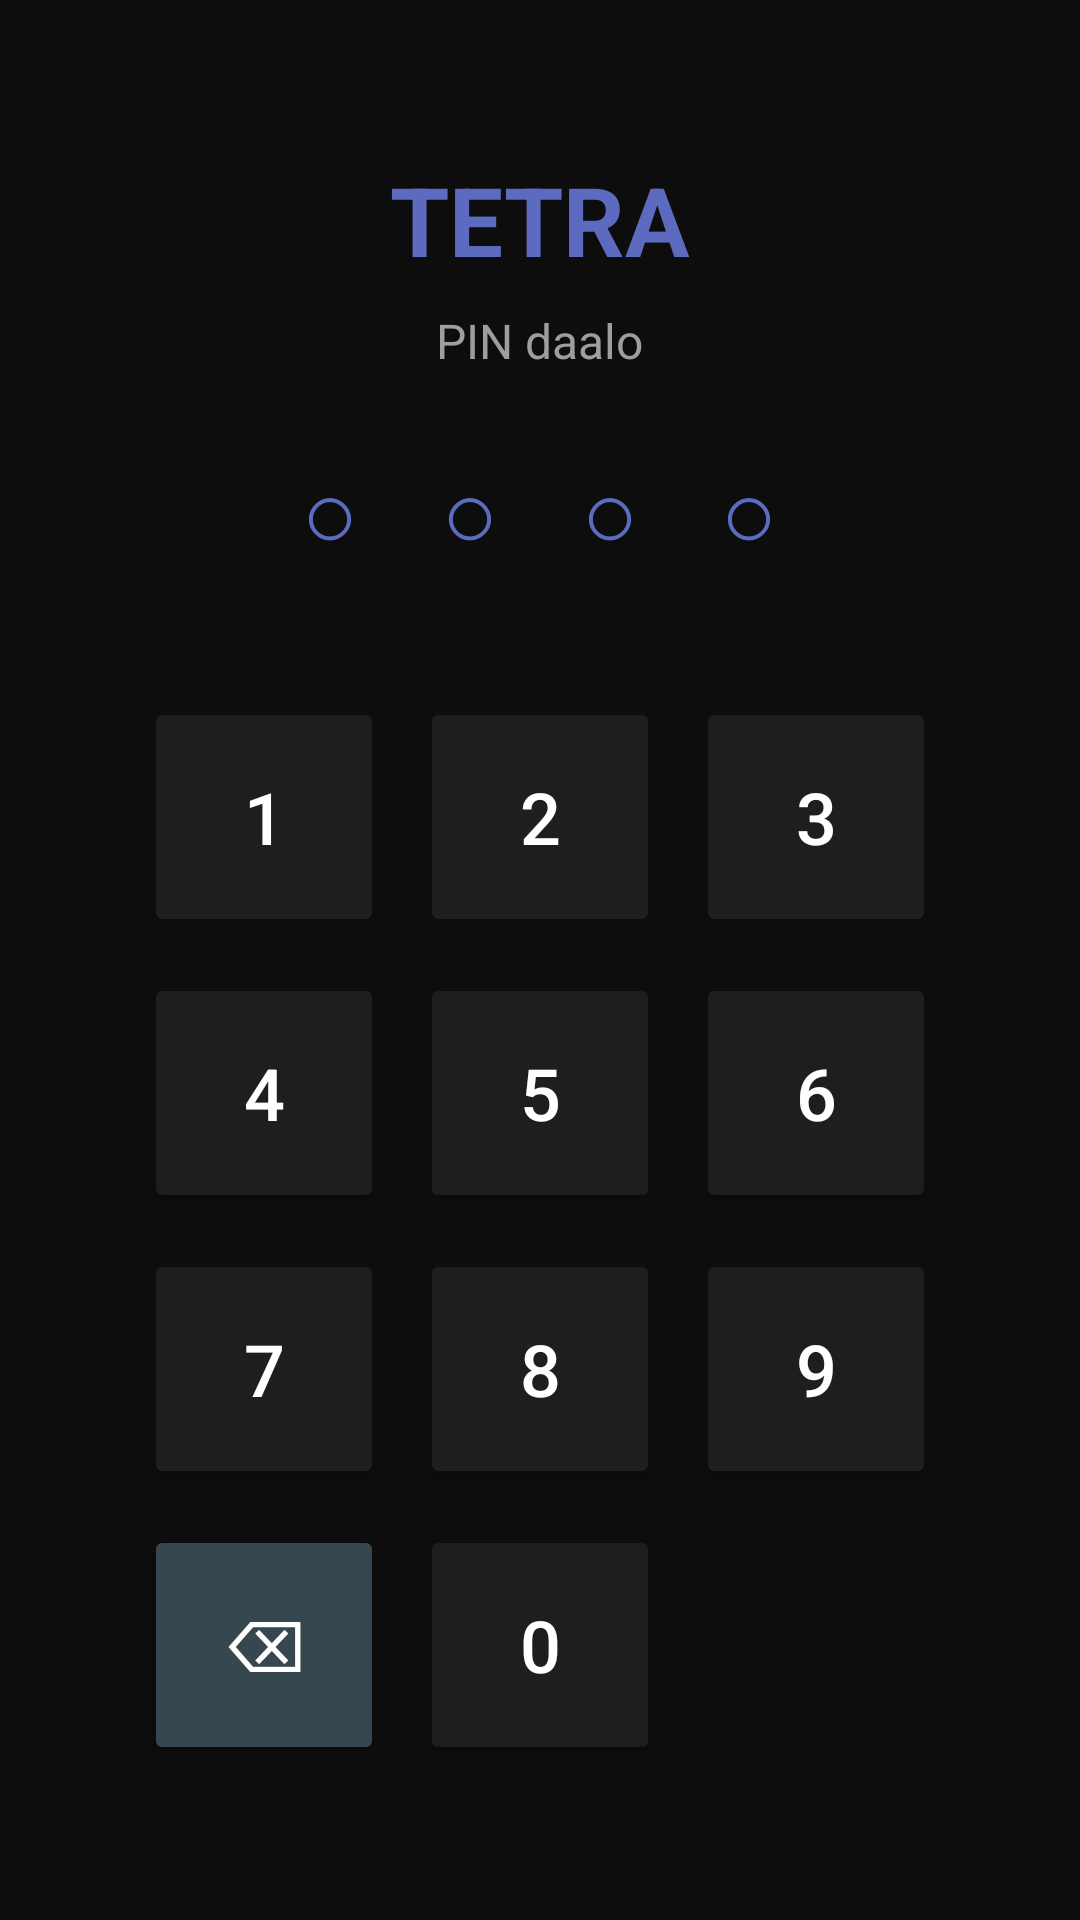

Layout XML and referenced resources for this Android screen:
<!-- AndroidManifest.xml: application theme Theme.Vault -->
<!-- res/layout/activity_pin.xml -->
<?xml version="1.0" encoding="utf-8"?>
<LinearLayout xmlns:android="http://schemas.android.com/apk/res/android"
    android:layout_width="match_parent"
    android:layout_height="match_parent"
    android:orientation="vertical"
    android:background="#0D0D0D"
    android:gravity="center"
    android:padding="32dp">

    <TextView
        android:layout_width="wrap_content"
        android:layout_height="wrap_content"
        android:text="TETRA"
        android:textSize="32sp"
        android:textColor="#5C6BC0"
        android:textStyle="bold"
        android:layout_marginBottom="8dp"/>

    <TextView
        android:id="@+id/pin_title"
        android:layout_width="wrap_content"
        android:layout_height="wrap_content"
        android:text="PIN daalo"
        android:textSize="16sp"
        android:textColor="#9E9E9E"
        android:layout_marginBottom="24dp"/>

    <TextView
        android:id="@+id/pin_display"
        android:layout_width="wrap_content"
        android:layout_height="wrap_content"
        android:text="○ ○ ○ ○"
        android:textSize="32sp"
        android:textColor="#5C6BC0"
        android:letterSpacing="0.3"
        android:layout_marginBottom="40dp"/>

    
    <LinearLayout android:layout_width="match_parent"
        android:layout_height="wrap_content"
        android:orientation="horizontal"
        android:gravity="center"
        android:layout_marginBottom="12dp">
        <Button android:id="@+id/btn1" android:layout_width="80dp"
            android:layout_height="80dp" android:text="1"
            android:textSize="24sp" android:backgroundTint="#1E1E1E"
            android:textColor="#FFFFFF" android:layout_marginEnd="12dp"/>
        <Button android:id="@+id/btn2" android:layout_width="80dp"
            android:layout_height="80dp" android:text="2"
            android:textSize="24sp" android:backgroundTint="#1E1E1E"
            android:textColor="#FFFFFF" android:layout_marginEnd="12dp"/>
        <Button android:id="@+id/btn3" android:layout_width="80dp"
            android:layout_height="80dp" android:text="3"
            android:textSize="24sp" android:backgroundTint="#1E1E1E"
            android:textColor="#FFFFFF"/>
    </LinearLayout>

    
    <LinearLayout android:layout_width="match_parent"
        android:layout_height="wrap_content"
        android:orientation="horizontal"
        android:gravity="center"
        android:layout_marginBottom="12dp">
        <Button android:id="@+id/btn4" android:layout_width="80dp"
            android:layout_height="80dp" android:text="4"
            android:textSize="24sp" android:backgroundTint="#1E1E1E"
            android:textColor="#FFFFFF" android:layout_marginEnd="12dp"/>
        <Button android:id="@+id/btn5" android:layout_width="80dp"
            android:layout_height="80dp" android:text="5"
            android:textSize="24sp" android:backgroundTint="#1E1E1E"
            android:textColor="#FFFFFF" android:layout_marginEnd="12dp"/>
        <Button android:id="@+id/btn6" android:layout_width="80dp"
            android:layout_height="80dp" android:text="6"
            android:textSize="24sp" android:backgroundTint="#1E1E1E"
            android:textColor="#FFFFFF"/>
    </LinearLayout>

    
    <LinearLayout android:layout_width="match_parent"
        android:layout_height="wrap_content"
        android:orientation="horizontal"
        android:gravity="center"
        android:layout_marginBottom="12dp">
        <Button android:id="@+id/btn7" android:layout_width="80dp"
            android:layout_height="80dp" android:text="7"
            android:textSize="24sp" android:backgroundTint="#1E1E1E"
            android:textColor="#FFFFFF" android:layout_marginEnd="12dp"/>
        <Button android:id="@+id/btn8" android:layout_width="80dp"
            android:layout_height="80dp" android:text="8"
            android:textSize="24sp" android:backgroundTint="#1E1E1E"
            android:textColor="#FFFFFF" android:layout_marginEnd="12dp"/>
        <Button android:id="@+id/btn9" android:layout_width="80dp"
            android:layout_height="80dp" android:text="9"
            android:textSize="24sp" android:backgroundTint="#1E1E1E"
            android:textColor="#FFFFFF"/>
    </LinearLayout>

    
    <LinearLayout android:layout_width="match_parent"
        android:layout_height="wrap_content"
        android:orientation="horizontal"
        android:gravity="center">
        <Button android:id="@+id/btn_clear" android:layout_width="80dp"
            android:layout_height="80dp" android:text="⌫"
            android:textSize="24sp" android:backgroundTint="#37474F"
            android:textColor="#FFFFFF" android:layout_marginEnd="12dp"/>
        <Button android:id="@+id/btn0" android:layout_width="80dp"
            android:layout_height="80dp" android:text="0"
            android:textSize="24sp" android:backgroundTint="#1E1E1E"
            android:textColor="#FFFFFF" android:layout_marginEnd="12dp"/>
        <View android:layout_width="80dp" android:layout_height="80dp"/>
    </LinearLayout>

</LinearLayout>
<!-- resources referenced by this layout -->
<resources>
  <style name="Theme.Vault" parent="Theme.Tetra.Base">
          <item name="android:windowBackground">@color/vault_background</item>
          <item name="colorPrimary">@color/vault_accent</item>
          <item name="colorPrimaryVariant">@color/vault_accent_light</item>
          <item name="colorSurface">@color/vault_surface</item>
          <item name="android:colorBackground">@color/vault_background</item>
  
          
          <item name="tetraBackground">@color/vault_background</item>
          <item name="tetraSurface">@color/vault_surface</item>
          <item name="tetraSurfaceHigh">@color/vault_surface_high</item>
          <item name="tetraAccent">@color/vault_accent</item>
          <item name="tetraAccentLight">@color/vault_accent_light</item>
          <item name="tetraTextPrimary">@color/vault_text_primary</item>
          <item name="tetraTextSecondary">@color/vault_text_secondary</item>
          <item name="tetraTextOnAccent">@color/vault_text_on_accent</item>
          <item name="tetraBubbleAi">@color/vault_bubble_ai</item>
          <item name="tetraBubbleAiBorder">@color/vault_bubble_ai_border</item>
          <item name="tetraBubbleUser">@color/vault_bubble_user</item>
          <item name="tetraBubbleUserText">@color/vault_bubble_user_text</item>
          <item name="tetraInputBackground">@color/vault_input_bg</item>
          <item name="tetraTimestamp">@color/vault_timestamp</item>
          <item name="tetraDivider">@color/vault_divider</item>
          <item name="tetraBtnPrimary">@color/vault_accent</item>
          <item name="tetraBtnPrimaryText">@color/vault_text_on_accent</item>
          <item name="tetraBtnSecondaryBorder">@color/vault_accent</item>
      </style>
  <style name="Theme.Tetra.Base" parent="Theme.MaterialComponents.DayNight.NoActionBar">
          
          <item name="tetraSosColor">@color/tetra_sos_red</item>
          <item name="tetraSuccessColor">@color/tetra_success</item>
      </style>
  <color name="vault_background">#0D0D0D</color>
  <color name="vault_accent">#5C6BC0</color>
  <color name="vault_accent_light">#7986CB</color>
  <color name="vault_surface">#1E1E1E</color>
  <color name="vault_surface_high">#2A2A2A</color>
  <color name="vault_text_primary">#CCCCCC</color>
  <color name="vault_text_secondary">#888888</color>
  <color name="vault_text_on_accent">#FFFFFF</color>
  <color name="vault_bubble_ai">#1E1E1E</color>
  <color name="vault_bubble_ai_border">#5C6BC0</color>
  <color name="vault_bubble_user">#2C2C2C</color>
  <color name="vault_bubble_user_text">#CCCCCC</color>
  <color name="vault_input_bg">#1A1A1A</color>
  <color name="vault_timestamp">#555555</color>
  <color name="vault_divider">#222222</color>
  <color name="tetra_sos_red">#B71C1C</color>
  <color name="tetra_success">#26A69A</color>
</resources>
